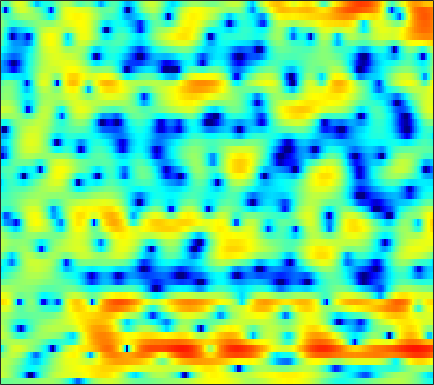

The file beside this chart, header and first rows:
-0.96753, -0.93792, -0.87992, -0.81821, -0.77279, -0.70884, -0.63214, -0.57535, -0.50848, -0.43923, -0.3584, -0.2827, -0.17098, -0.047049, 0.067706, 0.23418, 0.41964, 0.56748, 0.75243, 0.93061, 1.0695, 1.1305, 1.1644, 1.1138
2.985, 2.65, 2.139, 1.55, 1.04, 0.2514, -0.6879, -1.52, -2.842, -4.501, -6.672, -8.839, -13.09, -21.47, -24.77, -14.34, -9.433, -7.007, -4.609, -2.795, -1.367, -0.4891, 0.4858, 1.282
2.701, 2.382, 1.903, 1.36, 0.9114, 0.2547, -0.4784, -1.06, -1.87, -2.702, -3.511, -4.068, -4.668, -5.04, -5.146, -5.025, -4.642, -4.223, -3.533, -2.755, -1.942, -1.32, -0.5179, 0.2389
2.509, 2.381, 2.163, 1.87, 1.599, 1.154, 0.602, 0.1144, -0.6322, -1.512, -2.519, -3.346, -4.515, -5.688, -6.497, -7.274, -7.49, -7.199, -6.286, -5.077, -3.793, -2.841, -1.645, -0.5539
-0.1992, 0.4014, 1.185, 1.829, 2.177, 2.429, 2.424, 2.243, 1.762, 0.971, -0.1344, -1.193, -2.996, -5.285, -7.325, -10.11, -11.21, -10.27, -8.126, -6.212, -4.74, -3.857, -2.825, -1.857
-5.492, -3.004, -0.5846, 1.094, 2.002, 2.836, 3.306, 3.463, 3.465, 3.247, 2.851, 2.45, 1.806, 1.111, 0.5749, -0.1356, -0.8433, -1.405, -2.216, -3.248, -4.661, -6.213, -9.449, -15.64
1.022, 1.177, 1.416, 1.623, 1.735, 1.813, 1.8, 1.742, 1.64, 1.514, 1.385, 1.285, 1.133, 0.9767, 0.8281, 0.5869, 0.2943, 0.01502, -0.4377, -1.014, -1.706, -2.296, -3.072, -3.651
2.812, 2.433, 1.834, 1.099, 0.4613, -0.526, -1.608, -2.409, -3.291, -3.722, -3.531, -3.048, -2.23, -1.359, -0.7648, -0.09874, 0.4242, 0.7198, 0.9779, 1.104, 1.144, 1.128, 1.052, 0.9234
2.384, 1.81, 0.8789, -0.3035, -1.404, -3.255, -5.738, -8.287, -13.35, -18.98, -13.57, -9.774, -6.396, -4.098, -2.809, -1.479, -0.4789, 0.1051, 0.7229, 1.193, 1.544, 1.744, 1.945, 2.077
1.561, 1.17, 0.5489, -0.1986, -0.8265, -1.732, -2.661, -3.309, -3.981, -4.316, -4.246, -3.968, -3.401, -2.727, -2.223, -1.585, -1.027, -0.6585, -0.2347, 0.1321, 0.4405, 0.6426, 0.8866, 1.115
1.662, 1.57, 1.322, 0.9512, 0.6042, 0.07828, -0.4451, -0.7989, -1.184, -1.466, -1.585, -1.579, -1.486, -1.338, -1.236, -1.097, -1.005, -0.9634, -0.9256, -0.8919, -0.8644, -0.8295, -0.7325, -0.5685
3.466, 3.687, 3.603, 3.133, 2.561, 1.554, 0.377, -0.4978, -1.384, -1.7, -1.462, -1.09, -0.6084, -0.2905, -0.2362, -0.4088, -0.8419, -1.288, -1.983, -2.638, -3.079, -3.254, -3.393, -3.565
6.232, 6.28, 5.921, 5.06, 4.032, 2.007, -1.125, -4.761, -14.19, -12.68, -5.16, -2.482, -0.5215, 0.31, 0.3906, -0.2404, -1.751, -3.623, -7.669, -15.12, -16.06, -10.82, -7.522, -6.574
4.402, 4.256, 3.901, 3.338, 2.784, 1.882, 0.881, 0.1622, -0.5432, -0.8077, -0.6775, -0.4782, -0.2406, -0.2324, -0.414, -0.9765, -1.891, -2.755, -4, -5.027, -5.374, -5.169, -4.633, -4.087
1.691, 1.664, 1.595, 1.479, 1.36, 1.176, 0.9818, 0.8393, 0.6859, 0.5906, 0.5162, 0.4662, 0.3907, 0.2725, 0.1302, -0.1271, -0.4496, -0.7151, -1.058, -1.35, -1.547, -1.646, -1.696, -1.675
-1.254, -0.9954, -0.665, -0.3647, -0.1659, 0.07293, 0.2813, 0.4267, 0.595, 0.7404, 0.8628, 0.9401, 1.004, 1.025, 1.008, 0.9477, 0.8431, 0.734, 0.5611, 0.3688, 0.1555, -0.009981, -0.232, -0.4596
-4.645, -3.875, -3.027, -2.333, -1.877, -1.325, -0.8076, -0.4307, 0.0569, 0.5048, 0.9169, 1.189, 1.484, 1.706, 1.82, 1.904, 1.911, 1.868, 1.745, 1.55, 1.28, 1.038, 0.648, 0.18
-6.221, -5.418, -4.75, -4.315, -4.017, -3.503, -2.78, -2.113, -1.143, -0.1859, 0.678, 1.227, 1.831, 2.279, 2.52, 2.715, 2.794, 2.783, 2.684, 2.49, 2.198, 1.905, 1.389, 0.7162
-3.842, -4.365, -5.604, -7.629, -9.592, -11.18, -8.865, -6.249, -3.331, -1.143, 0.4329, 1.301, 2.137, 2.663, 2.896, 3.039, 3.036, 2.973, 2.843, 2.683, 2.498, 2.315, 1.985, 1.489
-0.1764, -1.03, -2.53, -4.475, -6.023, -7.099, -5.887, -4.171, -1.955, -0.2408, 0.9516, 1.562, 2.009, 2.082, 1.91, 1.441, 0.7751, 0.2507, -0.2841, -0.4154, -0.119, 0.2705, 0.8306, 1.233
2.097, 1.642, 1.007, 0.441, 0.1116, -0.1184, -0.05483, 0.1256, 0.4814, 0.8362, 1.065, 1.103, 0.8893, 0.2944, -0.4659, -2.056, -4.551, -7.415, -13.65, -15.14, -8.462, -5.312, -2.584, -0.8225
2.292, 1.929, 1.459, 1.046, 0.7882, 0.5358, 0.4065, 0.3938, 0.4162, 0.4665, 0.4936, 0.426, 0.1867, -0.2844, -0.8372, -1.868, -3.2, -4.302, -5.497, -5.687, -4.743, -3.695, -2.347, -1.221
1.562, 1.058, 0.3939, -0.2487, -0.6668, -1.099, -1.346, -1.349, -1.135, -0.7273, -0.224, 0.1234, 0.5074, 0.7337, 0.7837, 0.7148, 0.4952, 0.2948, 0.03267, -0.1525, -0.2467, -0.2798, -0.3289, -0.3934
0.03887, -0.8673, -2.121, -3.357, -4.293, -5.584, -6.721, -7.08, -6.057, -3.909, -1.721, -0.2744, 1.265, 2.366, 2.946, 3.421, 3.609, 3.588, 3.379, 2.983, 2.408, 1.858, 0.975, -0.1457
-4.339, -6.64, -9.458, -10.38, -10.38, -10.97, -13.37, -16.2, -12.56, -6.527, -2.438, -0.229, 1.943, 3.43, 4.194, 4.806, 5.026, 4.943, 4.535, 3.792, 2.741, 1.773, 0.2816, -1.433
-6.003, -8.82, -12.5, -11.9, -9.764, -7.461, -5.744, -4.62, -3.034, -1.279, 0.4378, 1.645, 2.951, 3.925, 4.419, 4.762, 4.734, 4.457, 3.722, 2.535, 0.8398, -0.8143, -3.63, -6.83
-2.511, -3.032, -3.477, -3.47, -3.21, -2.59, -1.818, -1.151, -0.2399, 0.6682, 1.537, 2.128, 2.796, 3.297, 3.527, 3.624, 3.439, 3.104, 2.358, 1.227, -0.3798, -1.977, -4.676, -8.007
-2.147, -2.194, -2.141, -1.987, -1.789, -1.436, -0.9995, -0.6481, -0.1367, 0.3702, 0.87, 1.189, 1.575, 1.862, 2.006, 2.072, 1.989, 1.816, 1.44, 0.8904, 0.1956, -0.3817, -1.171, -1.809
-3.278, -3.038, -2.681, -2.332, -2.066, -1.732, -1.39, -1.161, -0.8477, -0.54, -0.2316, -0.001074, 0.3074, 0.5777, 0.7638, 0.9621, 1.107, 1.164, 1.174, 1.115, 1.002, 0.9, 0.745, 0.6135
-5.352, -4.569, -3.707, -3.035, -2.674, -2.342, -2.16, -2.081, -2.044, -1.981, -1.868, -1.679, -1.351, -0.9237, -0.58, -0.1168, 0.3256, 0.6315, 0.9968, 1.318, 1.592, 1.763, 1.962, 2.093
-6.795, -5.308, -3.964, -3.139, -2.822, -2.745, -3.07, -3.513, -4.319, -5.165, -5.622, -5.525, -4.799, -3.708, -2.892, -1.916, -1.102, -0.5568, 0.1323, 0.8133, 1.496, 1.986, 2.589, 3.08
-4.301, -3.481, -2.657, -2.231, -2.164, -2.501, -3.388, -4.577, -7.088, -11.65, -22.82, -19.88, -10.95, -7.183, -5.576, -4.396, -3.869, -3.633, -3.144, -2.143, -0.6858, 0.4993, 1.936, 3.107
-2.818, -2.51, -2.073, -1.776, -1.647, -1.723, -2.076, -2.63, -3.675, -4.885, -5.736, -5.838, -5.334, -4.75, -4.657, -5.297, -7.235, -10.25, -19.34, -12.72, -5.628, -2.483, 0.3501, 2.272
-5.591, -5.396, -4.714, -3.734, -2.974, -2.086, -1.435, -1.091, -0.8246, -0.7202, -0.6592, -0.6787, -0.7217, -0.9296, -1.231, -1.882, -2.838, -3.6, -4.136, -3.551, -2.069, -0.8288, 0.603, 1.763
-16.83, -17.28, -12.25, -8.004, -5.737, -3.468, -1.822, -0.8507, 0.1477, 0.8708, 1.354, 1.611, 1.794, 1.823, 1.751, 1.551, 1.272, 1.075, 0.8647, 0.7456, 0.7121, 0.71, 0.7128, 0.6473
-11.54, -11.49, -9.694, -7.157, -5.378, -3.324, -1.582, -0.5114, 0.6859, 1.639, 2.359, 2.771, 3.136, 3.337, 3.375, 3.289, 3.074, 2.818, 2.353, 1.741, 0.9425, 0.2005, -0.9785, -2.411
-6.871, -6.791, -6.241, -5.201, -4.227, -2.779, -1.366, -0.3649, 0.8102, 1.8, 2.606, 3.071, 3.531, 3.8, 3.882, 3.832, 3.59, 3.269, 2.647, 1.766, 0.5608, -0.6132, -2.706, -5.652
-8.613, -9.18, -8.808, -7.338, -5.876, -3.924, -2.16, -0.9996, 0.3202, 1.391, 2.232, 2.729, 3.232, 3.544, 3.666, 3.676, 3.494, 3.237, 2.712, 1.958, 0.9614, 0.03546, -1.426, -3.101
-13.42, -20.92, -19.97, -11.23, -7.796, -4.73, -2.576, -1.357, -0.07645, 0.8933, 1.631, 2.064, 2.506, 2.828, 2.99, 3.096, 3.077, 2.971, 2.685, 2.228, 1.602, 1.033, 0.1694, -0.7411
-4.241, -4.785, -4.742, -3.951, -3.093, -1.932, -0.9639, -0.3761, 0.2014, 0.5848, 0.8497, 1.011, 1.218, 1.485, 1.715, 2.027, 2.316, 2.454, 2.513, 2.391, 2.052, 1.665, 0.9612, 0.07778
1.314, 1.162, 1.068, 1.073, 1.106, 1.109, 1.004, 0.8211, 0.3692, -0.3126, -1.152, -1.758, -2.251, -2.047, -1.427, -0.2923, 0.8239, 1.511, 2.18, 2.528, 2.531, 2.29, 1.647, 0.5507
2.916, 2.916, 2.827, 2.659, 2.441, 1.999, 1.342, 0.6323, -0.6582, -2.525, -5.347, -8.629, -16.8, -15.39, -9.083, -4.469, -1.67, -0.191, 1.177, 1.999, 2.384, 2.398, 2.077, 1.346
1.507, 1.682, 1.749, 1.613, 1.383, 0.8948, 0.1665, -0.5524, -1.739, -3.173, -4.872, -6.101, -7.281, -7.103, -6.043, -4.163, -2.365, -1.191, 0.04323, 0.9202, 1.459, 1.675, 1.711, 1.548
-0.02033, 0.2843, 0.5026, 0.4703, 0.3019, -0.113, -0.7453, -1.327, -2.25, -3.246, -4.148, -4.671, -4.918, -4.639, -4.107, -3.074, -1.893, -1.042, -0.05964, 0.7093, 1.21, 1.418, 1.506, 1.439
-0.4995, -0.1125, 0.1973, 0.2918, 0.1887, -0.1828, -0.822, -1.485, -2.635, -4.145, -5.851, -7.134, -7.984, -7, -5.466, -3.265, -1.3, -0.1193, 1.099, 1.881, 2.248, 2.236, 1.893, 1.197
-1.834, -1.172, -0.6157, -0.3655, -0.3744, -0.6318, -1.157, -1.765, -2.904, -4.617, -7.388, -10.72, -16.73, -11.18, -6.677, -2.605, 0.1259, 1.581, 2.961, 3.735, 3.934, 3.69, 2.726, 0.8119
-6.718, -5.889, -5.336, -5.31, -5.465, -5.746, -5.962, -6.048, -6.096, -6.096, -6.101, -6.004, -5.466, -4.292, -3.093, -1.374, 0.2164, 1.252, 2.316, 3.007, 3.293, 3.245, 2.794, 1.964
-9.224, -9.345, -10.04, -11.39, -12.85, -14.95, -15.71, -14.55, -12.14, -9.936, -8.071, -6.856, -5.407, -4.025, -3.01, -1.711, -0.5225, 0.2919, 1.2, 1.905, 2.402, 2.632, 2.795, 2.828
-8.762, -9.538, -11.05, -13.16, -15.46, -19.5, -21.73, -18.86, -14.63, -11.53, -9.114, -7.639, -5.946, -4.435, -3.409, -2.131, -0.9784, -0.1908, 0.7363, 1.524, 2.163, 2.542, 2.943, 3.226
-6.738, -7.456, -8.548, -9.713, -10.5, -11.35, -11.62, -11.39, -10.61, -9.466, -8.236, -7.266, -5.994, -4.711, -3.735, -2.475, -1.254, -0.4068, 0.6277, 1.533, 2.274, 2.733, 3.201, 3.519
-4.164, -4.892, -5.894, -6.925, -7.596, -8.323, -8.755, -8.888, -8.81, -8.537, -8.122, -7.667, -6.821, -5.717, -4.7, -3.205, -1.658, -0.565, 0.7706, 1.889, 2.787, 3.308, 3.788, 4.04
-1.812, -2.922, -4.59, -6.32, -7.562, -8.796, -9.396, -9.483, -9.473, -9.675, -10.18, -10.84, -11.37, -10.22, -8.27, -5.203, -2.482, -0.76, 1.128, 2.581, 3.669, 4.251, 4.742, 4.901
-0.5805, -2.211, -4.986, -8.835, -12.95, -20.17, -17.11, -13.58, -11.18, -10.43, -11.13, -12.8, -16.87, -16.04, -11.05, -6.047, -2.615, -0.6417, 1.335, 2.814, 3.862, 4.418, 4.878, 5.022
0.04673, -1.388, -3.618, -6.144, -8.141, -9.998, -10.05, -9.21, -7.982, -7.069, -6.596, -6.349, -5.912, -5.044, -4.125, -2.611, -1.123, -0.1022, 1.032, 1.914, 2.561, 2.912, 3.231, 3.417
0.6039, -0.4138, -1.689, -2.71, -3.268, -3.685, -3.691, -3.543, -3.155, -2.728, -2.304, -2.006, -1.621, -1.221, -0.8691, -0.4234, -0.008912, 0.2189, 0.443, 0.5187, 0.4954, 0.4445, 0.4198, 0.5463
-0.1739, -1.374, -2.403, -2.617, -2.27, -1.549, -0.7636, -0.2231, 0.3734, 0.8041, 1.1, 1.213, 1.255, 1.181, 1.077, 0.8423, 0.5384, 0.2258, -0.337, -1.143, -2.284, -3.362, -4.834, -5.428
-3.144, -7.486, -16.91, -8.999, -4.667, -1.231, 0.8398, 1.896, 2.791, 3.253, 3.324, 3.165, 2.696, 1.984, 1.302, 0.374, -0.506, -1.036, -1.757, -2.651, -4.186, -6.036, -10.29, -15.63
-0.5967, -1.767, -2.508, -1.805, -0.6292, 1.029, 2.368, 3.09, 3.659, 3.784, 3.439, 2.862, 1.609, -0.2535, -2.119, -5.112, -7.644, -7.847, -6.333, -4.929, -4.171, -3.922, -3.787, -3.421
